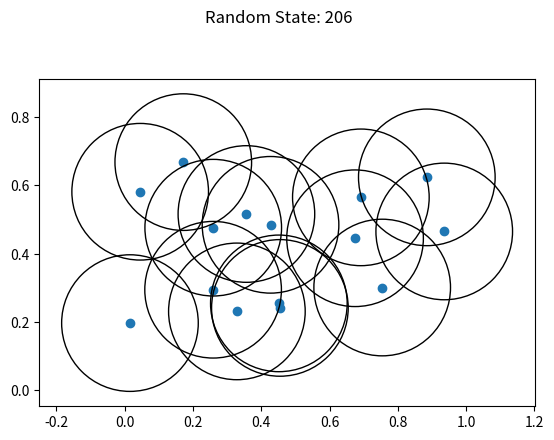

This chart was generated by the following Python code:
import numpy as np
import matplotlib.pyplot as plt

random_state = np.random.randint(1000) # Después de la primera ejecución fija el valor de esta variable
a = 0
b = 1
num_points = 15
radio = 0.2

np.random.seed(random_state)
ubicaciones = np.random.uniform(low=a, high=b, size=(num_points, 2)) # Este es el conjunto de datos

fig, ax = plt.subplots()

fig.suptitle(f'Random State: {random_state}')
ax.scatter(ubicaciones[:, 0], ubicaciones[:, 1])
for p in ubicaciones:
    ax.add_patch(plt.Circle((p[0], p[1]), radio, fill=False))
ax.set_aspect('equal')
fig.show()
